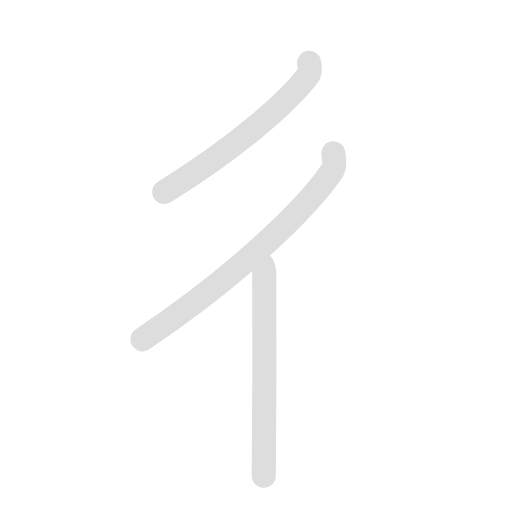
t = 0.00 s
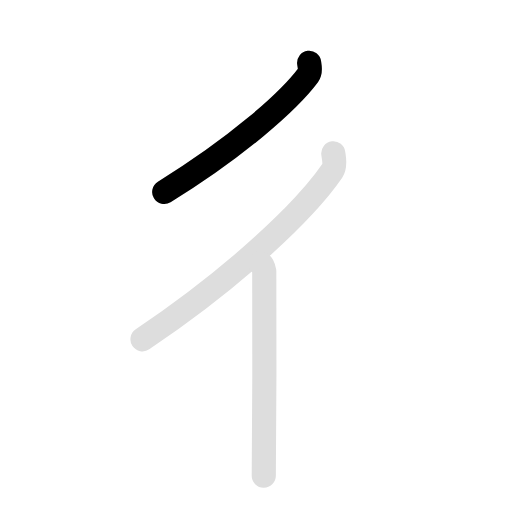
t = 0.83 s
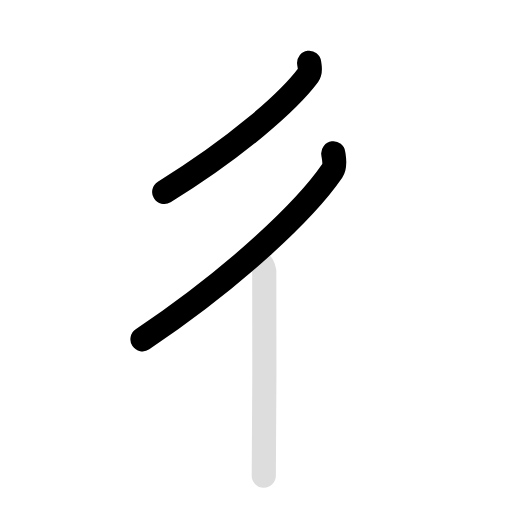
t = 1.80 s
t = 2.50 s: frame unchanged from t = 1.80 s, image omitted
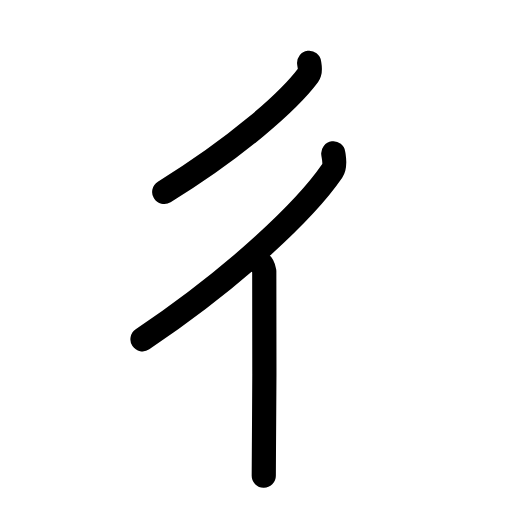
t = 3.40 s
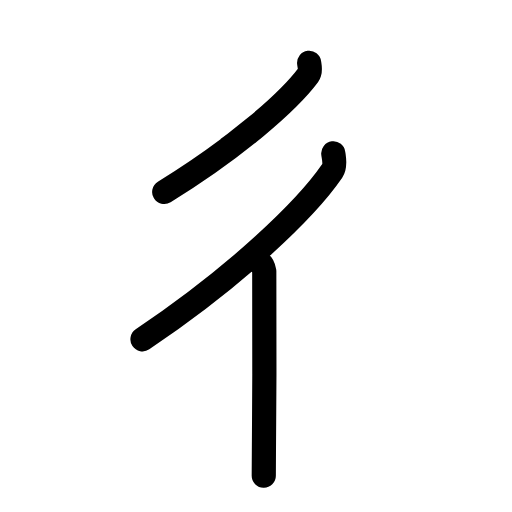
t = 4.30 s

The animated SVG that drew these frames (rendered in a browser with its animation timeline set to each time). Animation: 6 SMIL elements (animate=4,set=2); one cycle of 4.30 s, repeats indefinitely.

<svg id="kvg-05f73" class="kanjivg" viewBox="0 0 106 106" width="106" height="106" xmlns="http://www.w3.org/2000/svg" xmlns:xlink="http://www.w3.org/1999/xlink" xml:space="preserve" version="1.1" baseProfile="full"><defs><style type="text/css">path.black{fill:none;stroke:black;stroke-width:5;stroke-linecap:round;stroke-linejoin:round;}path.grey{fill:none;stroke:#ddd;stroke-width:5;stroke-linecap:round;stroke-linejoin:round;}path.stroke{fill:none;stroke:black;stroke-width:5;stroke-linecap:round;stroke-linejoin:round;}text{font-size:16px;font-family:Segoe UI Symbol,Cambria Math,DejaVu Sans,Symbola,Quivira,STIX,Code2000;-webkit-touch-callout:none;cursor:pointer;-webkit-user-select:none;-khtml-user-select:none;-moz-user-select:none;-ms-user-select:none;user-select: none;}text:hover{color:#777;}#reset{font-weight:bold;}</style><marker id="markerStart" markerWidth="8" markerHeight="8" style="overflow:visible;"><circle cx="0" cy="0" r="1.5" style="stroke:none;fill:red;fill-opacity:0.5;"/></marker><marker id="markerEnd" style="overflow:visible;"><circle cx="0" cy="0" r="0.8" style="stroke:none;fill:blue;fill-opacity:0.5;"><animate attributeName="opacity" from="1" to="0" dur="3s" repeatCount="indefinite" /></circle></marker></defs><path d="M64,13c0.08,0.63,0.41,1.76-0.17,2.53C59.75,21,49,30.5,34,39.75" class="grey" /><path d="M69,31.75c0.11,0.91,0.54,2.53-0.22,3.64C63.4,43.26,49.25,56.94,29.5,70.25" class="grey" /><path d="M53.85,54.5c0.48,0.25,0.77,1.15,0.86,1.66c0.1,0.51,0,39.15-0.1,42.34" class="grey" /><path d="M64,13c0.08,0.63,0.41,1.76-0.17,2.53C59.75,21,49,30.5,34,39.75" class="stroke" stroke-dasharray="150"><animate attributeName="stroke-dashoffset" from="150" to="0" dur="1.8s" begin="0.0s" fill="freeze" /></path><path d="M69,31.75c0.11,0.91,0.54,2.53-0.22,3.64C63.4,43.26,49.25,56.94,29.5,70.25" class="stroke" stroke-dasharray="150"><set attributeName="opacity" to="0" dur="1.1s" /><animate attributeName="stroke-dashoffset" from="150" to="0" dur="1.8s" begin="1.1s" fill="freeze" /></path><path d="M53.85,54.5c0.48,0.25,0.77,1.15,0.86,1.66c0.1,0.51,0,39.15-0.1,42.34" class="stroke" stroke-dasharray="150"><set attributeName="opacity" to="0" dur="2.5s" /><animate attributeName="stroke-dashoffset" from="150" to="0" dur="1.8s" begin="2.5s" fill="freeze" /></path></svg>